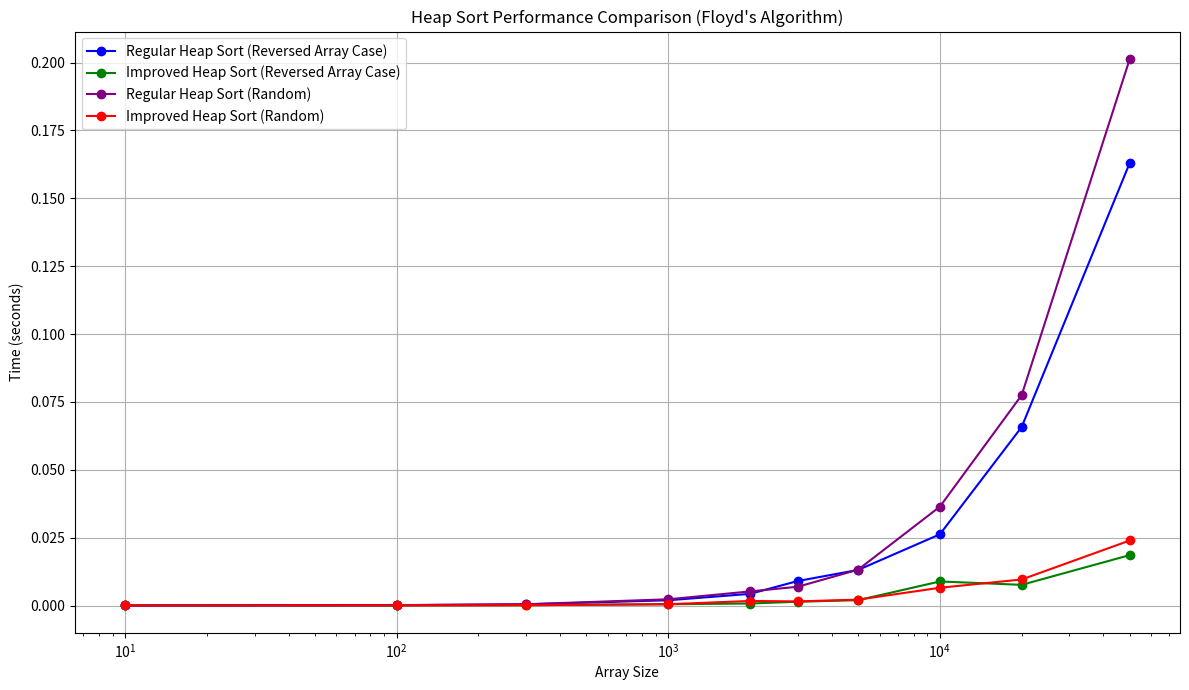

Generate this figure with matplotlib:
import random
import time
import matplotlib.pyplot as plt

# Heap Sort using Floyd's Heap Construction Algorithm
def heap_sort_floyd(arr):

    def floyd_heapify(arr, n, i):

        largest = i
        left = 2 * i + 1
        right = 2 * i + 2
        
        while True:
            # Find the largest among root, left child, and right child
            max_index = largest
            
            if left < n and arr[left] > arr[max_index]:
                max_index = left
            
            if right < n and arr[right] > arr[max_index]:
                max_index = right
            
            # If root is largest, we're done
            if max_index == largest:
                break
            
            # Swap and continue heapifying
            arr[largest], arr[max_index] = arr[max_index], arr[largest]
            
            # Update indices for next iteration
            largest = max_index
            left = 2 * largest + 1
            right = 2 * largest + 2
    
    # Create a copy to avoid modifying the original array
    arr = arr.copy()
    
    n = len(arr)
    
    # Floyd's algorithm for heap construction
    # Start from the last non-leaf node and move upwards
    for i in range(n // 2 - 1, -1, -1):
        floyd_heapify(arr, n, i)
    
    # Extract elements from heap one by one
    for i in range(n - 1, 0, -1):
        # Move current root to end
        arr[0], arr[i] = arr[i], arr[0]
        
        # Heapify the reduced heap
        floyd_heapify(arr, i, 0)
    
    return arr

# Improved Heap Sort with Floyd's algorithm and additional optimizations
def improved_heap_sort_floyd(arr):

    def floyd_heapify_optimized(arr, n, i):

        # Store the root value
        root = arr[i]
        
        # Start with root index
        largest = i
        
        while True:
            left = 2 * largest + 1
            right = 2 * largest + 2
            
            # Find the largest child
            max_child = largest
            
            if left < n and arr[left] > arr[max_child]:
                max_child = left
            
            if right < n and arr[right] > arr[max_child]:
                max_child = right
            
            # If no larger child found, restore root and break
            if max_child == largest:
                arr[largest] = root
                break
            
            # Move child up
            arr[largest] = arr[max_child]
            largest = max_child
        
    # Create a copy to avoid modifying the original array
    arr = arr.copy()
    
    n = len(arr)
    
    # Floyd's algorithm with optimization
    # Use bottom-up construction with minimized swapping
    for i in range(n // 2 - 1, -1, -1):
        floyd_heapify_optimized(arr, n, i)
    
    # Extract elements from heap
    for i in range(n - 1, 0, -1):
        # Store the root (maximum element)
        max_element = arr[0]
        
        # Rebuild heap from top
        floyd_heapify_optimized(arr, i, 0)
        
        # Place the maximum element at the end
        arr[i] = max_element
    
    return arr

# Function to time the sorting process
def time_sorting_function(sort_func, arr):
    start_time = time.time()
    sort_func(arr)
    return time.time() - start_time

# Main function to compare and plot results
def compare_and_plot():
    # Increased array sizes for more comprehensive comparison
    sizes = [10, 100, 300, 1000, 2000, 3000, 5000, 10000, 20000, 50000]
    
    # Lists to store timing results
    regular_times_worst = []
    improved_times_worst = []
    regular_times_avg = []
    improved_times_avg = []
    
    for size in sizes:
        # Worst case: Reversed sorted array
        arr_for_regular_worst = list(range(size, 0, -1))
        arr_for_improved_worst = arr_for_regular_worst.copy()
        
        # Average case: Random array
        arr_for_regular_avg = [random.randint(1, size * 10) for _ in range(size)]
        arr_for_improved_avg = arr_for_regular_avg.copy()

        # Time regular heap sort (worst case)
        regular_time_worst = time_sorting_function(heap_sort_floyd, arr_for_regular_worst)
        regular_times_worst.append(regular_time_worst)

        # Time improved heap sort (worst case)
        improved_time_worst = time_sorting_function(improved_heap_sort_floyd, arr_for_improved_worst)
        improved_times_worst.append(improved_time_worst)

        # Time regular heap sort (average case)
        regular_time_avg = time_sorting_function(heap_sort_floyd, arr_for_regular_avg)
        regular_times_avg.append(regular_time_avg)

        # Time improved heap sort (average case)
        improved_time_avg = time_sorting_function(improved_heap_sort_floyd, arr_for_improved_avg)
        improved_times_avg.append(improved_time_avg)

    # Plotting the results
    plt.figure(figsize=(12, 7))
    plt.plot(sizes, regular_times_worst, label="Regular Heap Sort (Reversed Array Case)", color='blue', marker='o')
    plt.plot(sizes, improved_times_worst, label="Improved Heap Sort (Reversed Array Case)", color='green', marker='o')
    plt.plot(sizes, regular_times_avg, label="Regular Heap Sort (Random)", color='purple', marker='o')
    plt.plot(sizes, improved_times_avg, label="Improved Heap Sort (Random)", color='red', marker='o')
    
    plt.xlabel('Array Size')
    plt.ylabel('Time (seconds)')
    plt.title('Heap Sort Performance Comparison (Floyd\'s Algorithm)')
    plt.legend()
    plt.grid(True)
    plt.xscale('log')  # Use log scale for better visualization
    plt.tight_layout()
    plt.show()

# Run the comparison and plotting
if __name__ == "__main__":

    compare_and_plot()
